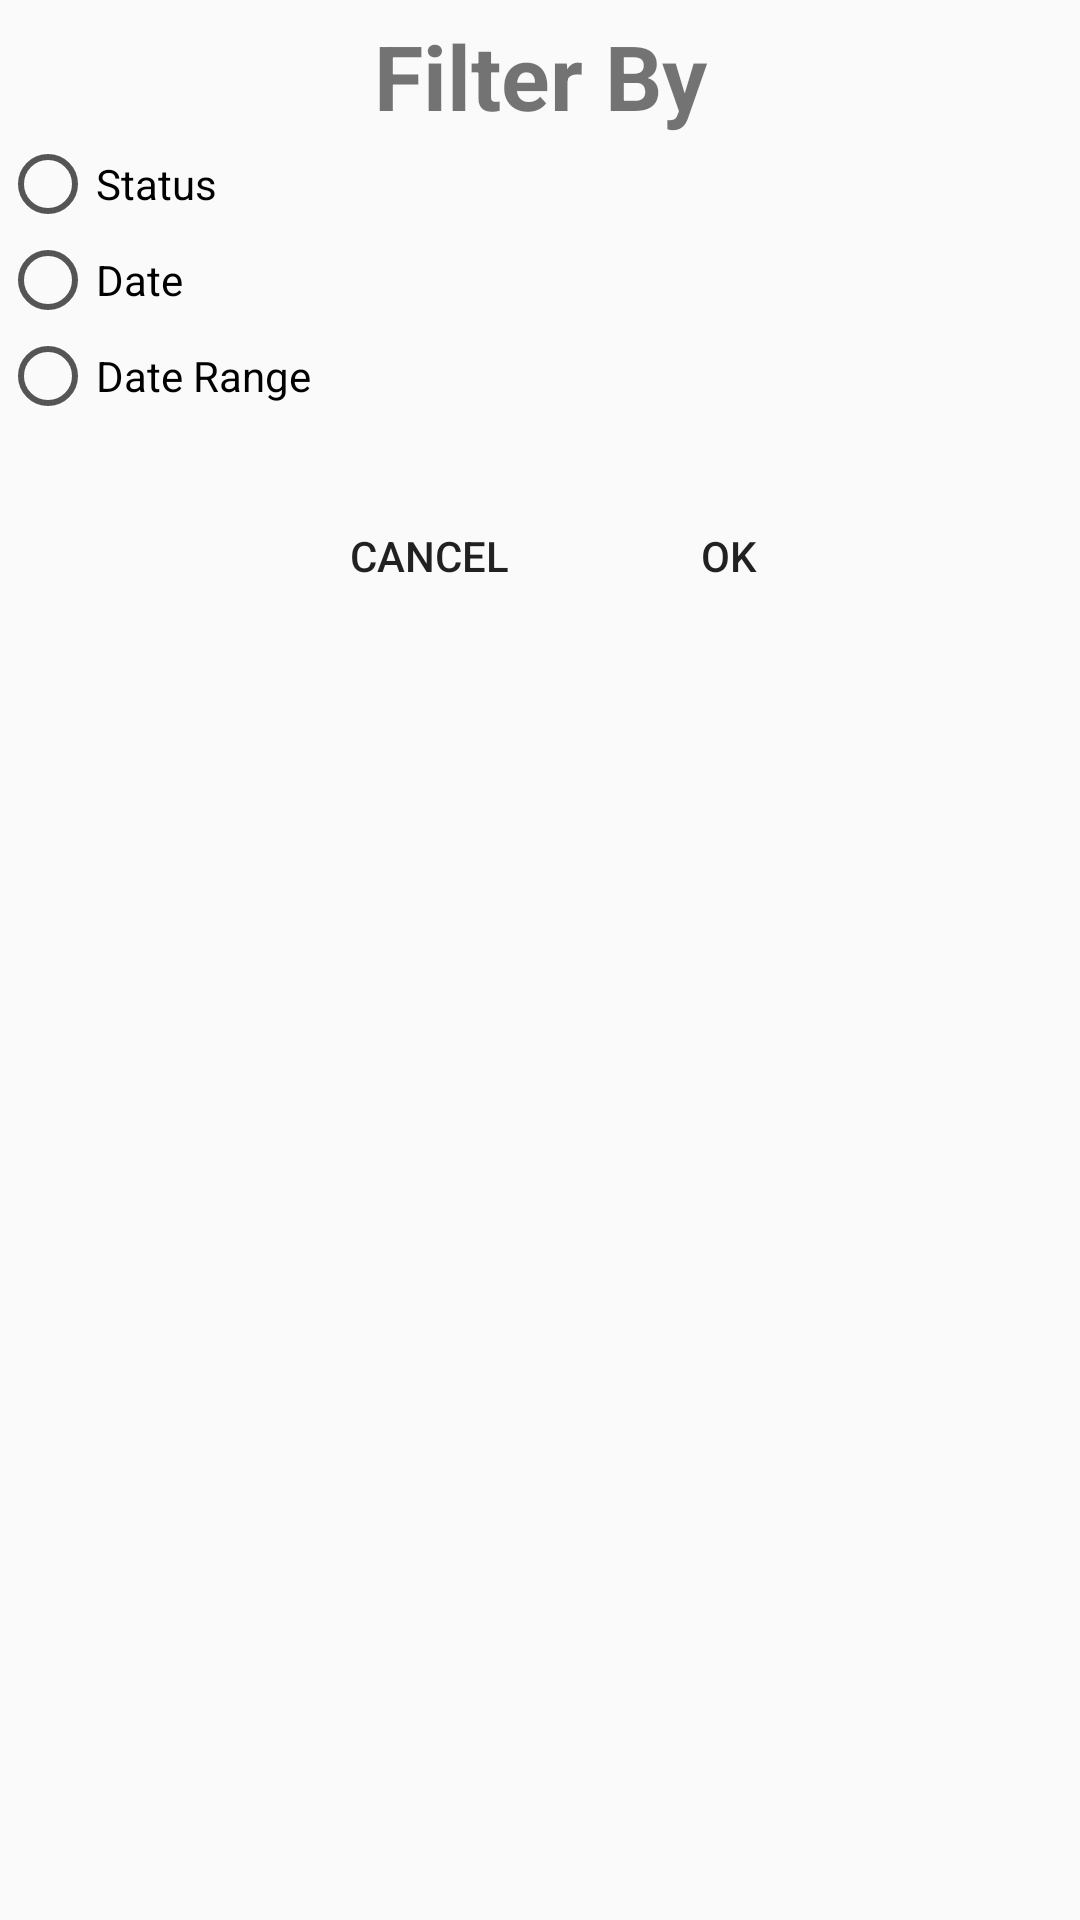

This screen was rendered from an Android layout file. Write that file and the resources it references.
<!-- AndroidManifest.xml: application theme AppTheme -->
<!-- res/layout/dialog_filter_options_pop_up.xml -->
<?xml version="1.0" encoding="utf-8"?>
<LinearLayout xmlns:android="http://schemas.android.com/apk/res/android"
    android:orientation="vertical" android:layout_width="match_parent"
    android:layout_height="match_parent">

    <TextView
        android:id="@+id/tvFilterBy"
        android:layout_width="match_parent"
        android:layout_height="wrap_content"
        android:text="Filter By"
        android:textStyle="bold"
        android:gravity="center_horizontal"
        android:textSize="30dp"
        android:layout_gravity="center"
        android:layout_marginTop="5dp"/>

    <RadioGroup
        android:layout_width="match_parent"
        android:layout_height="wrap_content"
        android:id="@+id/radioGroupFilterOptions"
        android:buttonTint="@color/colorPrimaryDark">

        <RadioButton
            android:layout_width="match_parent"
            android:layout_height="wrap_content"
            android:layout_gravity="center_horizontal"
            android:text="Status"
            android:buttonTint="@color/colorPrimaryDark"
            android:id="@+id/radioBtnStatus"/>

        <RadioButton
            android:id="@+id/radioBtnDate"
            style="@style/Widget.AppCompat.CompoundButton.RadioButton"
            android:layout_width="match_parent"
            android:layout_height="wrap_content"
            android:layout_gravity="center_horizontal"
            android:buttonTint="@color/colorPrimaryDark"
            android:text="Date" />
        <RadioButton
            android:layout_width="match_parent"
            android:layout_height="wrap_content"
            android:layout_gravity="center_horizontal"
            android:buttonTint="@color/colorPrimaryDark"
            android:id="@+id/radioBtnDateRange"
            android:text="Date Range" />
    </RadioGroup>

    <LinearLayout
        android:layout_width="match_parent"
        android:layout_height="wrap_content"
        android:orientation="horizontal"
        android:layout_gravity="right"
        android:layout_marginTop="10dp"
        android:padding="10dp">

        <Button
            android:id="@+id/filterCancelBtnFilterOption"
            android:layout_width="100dp"
            android:layout_height="wrap_content"
            android:layout_marginLeft="83dp"
            android:text="Cancel"
            android:background="@android:color/transparent"
            />

        <Button
            android:id="@+id/filterOkBtnFilterOption"
            android:layout_width="100dp"
            android:layout_height="wrap_content"
            android:text="OK"
            android:background="@android:color/transparent"/>

    </LinearLayout>

</LinearLayout>
<!-- resources referenced by this layout -->
<resources>
  <color name="colorPrimaryDark">#555555</color>
  <style name="AppTheme" parent="Theme.AppCompat.Light.NoActionBar">
          
          <item name="colorPrimary">@color/colorPrimary</item>
          <item name="colorPrimaryDark">@color/colorPrimaryDark</item>
          <item name="colorAccent">@color/colorAccent</item>
      </style>
  <color name="colorPrimary">#13c4ac</color>
  <!-- not gathered from this repository: default colours our renderer supplied (Android Studio template values) -->
  <color name="colorAccent">#FF03DAC5</color>
</resources>
